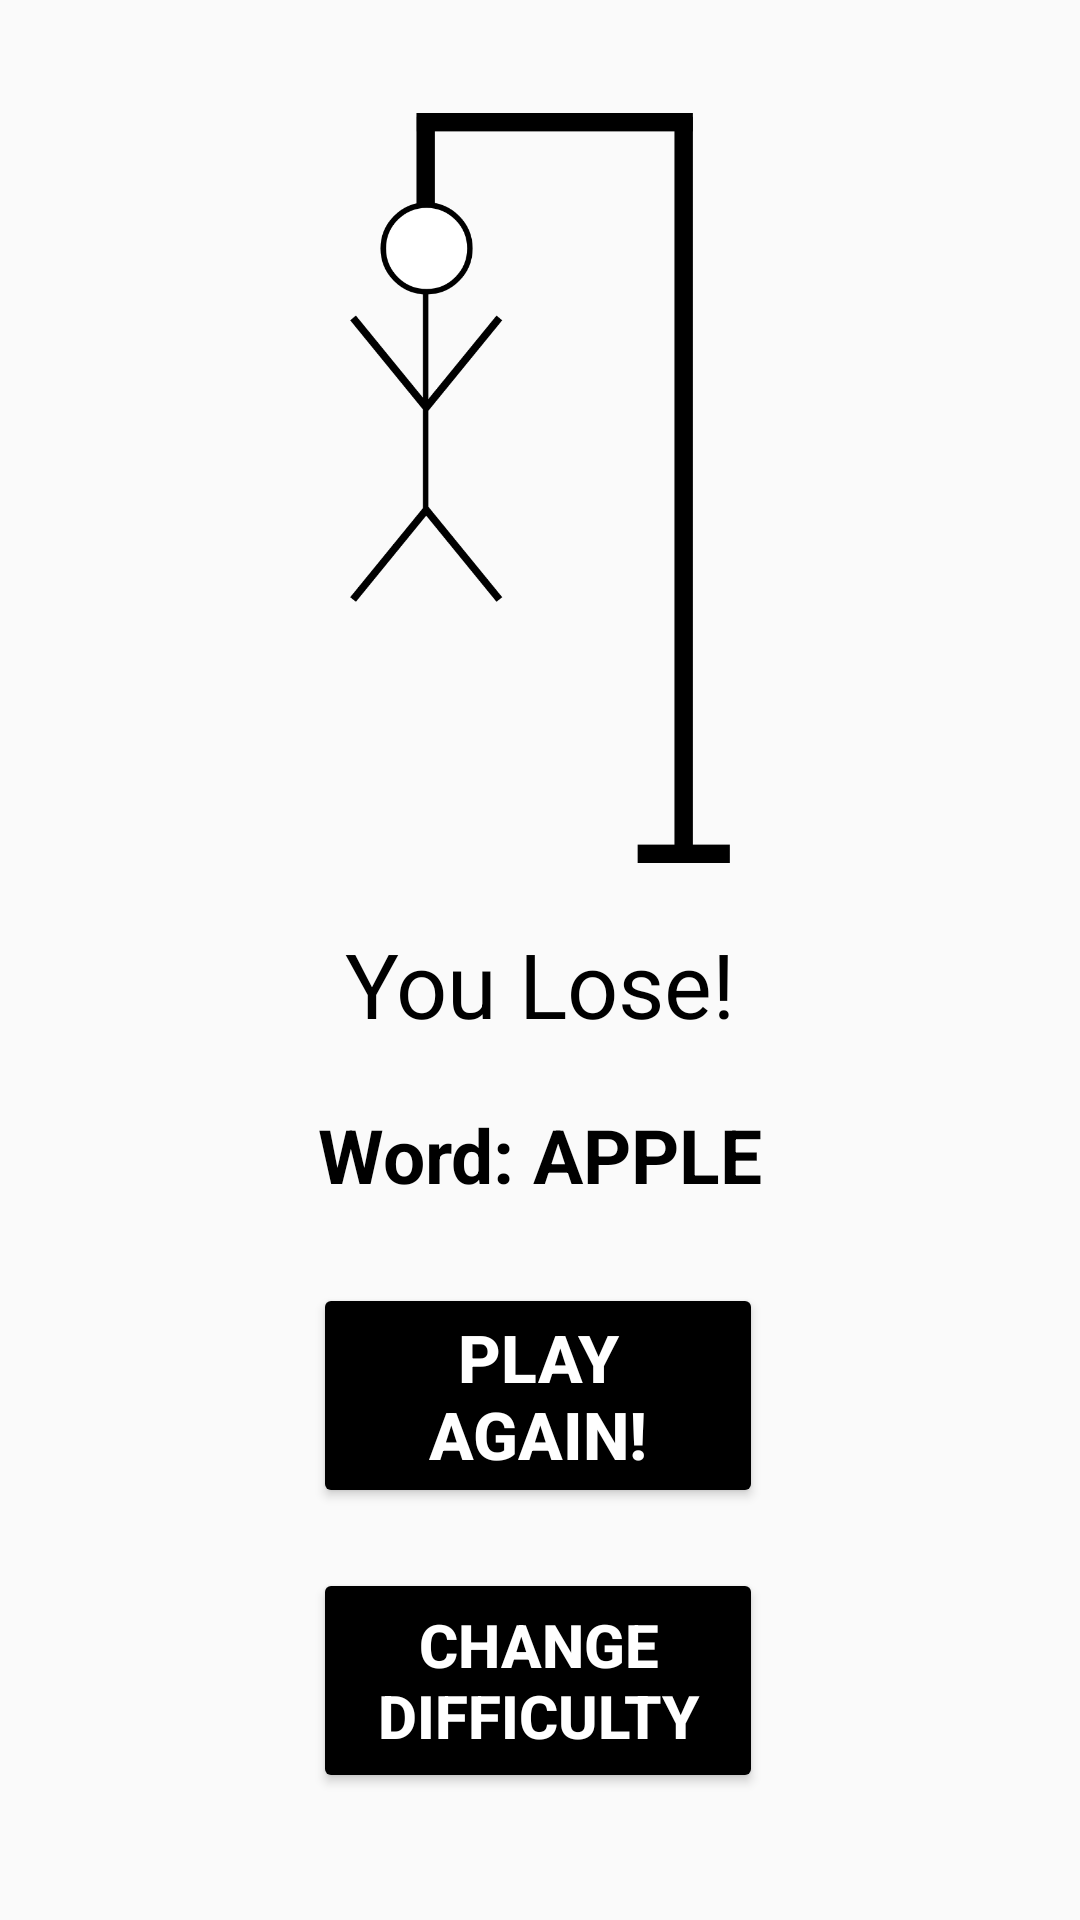

Layout XML and referenced resources for this Android screen:
<!-- AndroidManifest.xml: application theme HangmanTheme -->
<!-- res/layout/activity_lose.xml -->
<?xml version="1.0" encoding="utf-8"?>
<androidx.constraintlayout.widget.ConstraintLayout xmlns:android="http://schemas.android.com/apk/res/android"
    xmlns:app="http://schemas.android.com/apk/res-auto"
    xmlns:tools="http://schemas.android.com/tools"
    android:layout_width="match_parent"
    android:layout_height="match_parent"
    tools:context=".LoseActivity">

    <ImageView
        android:id="@+id/hangManLost"
        android:layout_width="wrap_content"
        android:layout_height="250dp"
        android:layout_marginTop="75dp"
        android:contentDescription="@string/todo"
        app:layout_constraintBottom_toTopOf="@+id/youLostMessage"
        app:layout_constraintEnd_toEndOf="parent"
        app:layout_constraintStart_toStartOf="parent"
        app:layout_constraintTop_toTopOf="parent"
        app:srcCompat="@drawable/hangmanmain" />

    <TextView
        android:id="@+id/youLostMessage"
        android:layout_width="wrap_content"
        android:layout_height="wrap_content"
        android:layout_marginTop="20sp"
        android:autoSizeTextType="uniform"
        android:text="@string/you_lose"
        android:textColor="@color/black"
        android:textSize="30sp"
        app:layout_constraintBottom_toTopOf="@+id/wordToGuess"
        app:layout_constraintEnd_toEndOf="parent"
        app:layout_constraintStart_toStartOf="parent"
        app:layout_constraintTop_toBottomOf="@+id/hangManLost" />

    <Button
        android:id="@+id/playAgainLose"
        android:layout_width="150dp"
        android:layout_height="75dp"
        android:layout_marginTop="20dp"
        android:autoSizeTextType="uniform"
        android:backgroundTint="@color/black"
        android:text="@string/play_again"
        android:textColor="@color/white"
        android:textSize="20sp"
        android:textStyle="bold"
        android:theme="@style/HangmanTheme"
        app:layout_constraintBottom_toTopOf="@+id/changeDifficulty"
        app:layout_constraintEnd_toEndOf="parent"
        app:layout_constraintHorizontal_bias="0.497"
        app:layout_constraintStart_toStartOf="parent"
        app:layout_constraintTop_toBottomOf="@+id/wordToGuess" />

    <Button
        android:id="@+id/changeDifficulty"
        android:layout_width="150dp"
        android:layout_height="75dp"
        android:layout_marginTop="20dp"
        android:layout_marginBottom="80dp"
        android:autoSizeMaxTextSize="20sp"
        android:autoSizeTextType="uniform"
        android:backgroundTint="@color/black"
        android:text="@string/change_difficulty"
        android:textColor="@color/white"
        android:textSize="18sp"
        android:textStyle="bold"
        android:theme="@style/HangmanTheme"
        app:layout_constraintBottom_toBottomOf="parent"
        app:layout_constraintEnd_toEndOf="parent"
        app:layout_constraintHorizontal_bias="0.497"
        app:layout_constraintStart_toStartOf="parent"
        app:layout_constraintTop_toBottomOf="@+id/playAgainLose" />

    <TextView
        android:id="@+id/wordToGuess"
        android:layout_width="wrap_content"
        android:layout_height="wrap_content"
        android:layout_marginTop="20dp"
        android:layout_marginBottom="6dp"
        android:autoSizeTextType="uniform"
        android:text="@string/word_apple"
        android:gravity="center_horizontal"
        android:autoSizeMaxTextSize="25sp"
        android:textColor="@color/black"
        android:textSize="25sp"
        android:textStyle="bold"
        app:layout_constraintBottom_toTopOf="@+id/playAgainLose"
        app:layout_constraintEnd_toEndOf="parent"
        app:layout_constraintStart_toStartOf="parent"
        app:layout_constraintTop_toBottomOf="@+id/youLostMessage" />
</androidx.constraintlayout.widget.ConstraintLayout>
<!-- resources referenced by this layout -->
<resources>
  <color name="black">#FF000000</color>
  <color name="white">#FFFFFFFF</color>
  <!-- drawable hangmanmain: png bitmap (drawable-hdpi, 11267 bytes) -->
  <string name="change_difficulty">Change Difficulty</string>
  <string name="play_again">Play Again!</string>
  <string name="todo">TODO</string>
  <string name="word_apple">Word: APPLE</string>
  <string name="you_lose">You Lose!</string>
  <style name="HangmanTheme" parent="Theme.AppCompat.Light.NoActionBar">
          
          <item name="colorPrimary">@color/white</item>
          <item name="colorPrimaryVariant">@color/lightWhite</item>
          <item name="colorOnPrimary">@color/lightWhite</item>
          
          <item name="colorSecondary">@color/teal_200</item>
          <item name="colorSecondaryVariant">@color/teal_700</item>
          <item name="colorOnSecondary">@color/black</item>
          
          <item name="android:statusBarColor" tools:targetApi="l">?attr/colorPrimaryVariant</item>
          
      </style>
  <color name="lightWhite">#e5e5e5</color>
  <color name="teal_200">#FF03DAC5</color>
  <color name="teal_700">#FF018786</color>
</resources>
